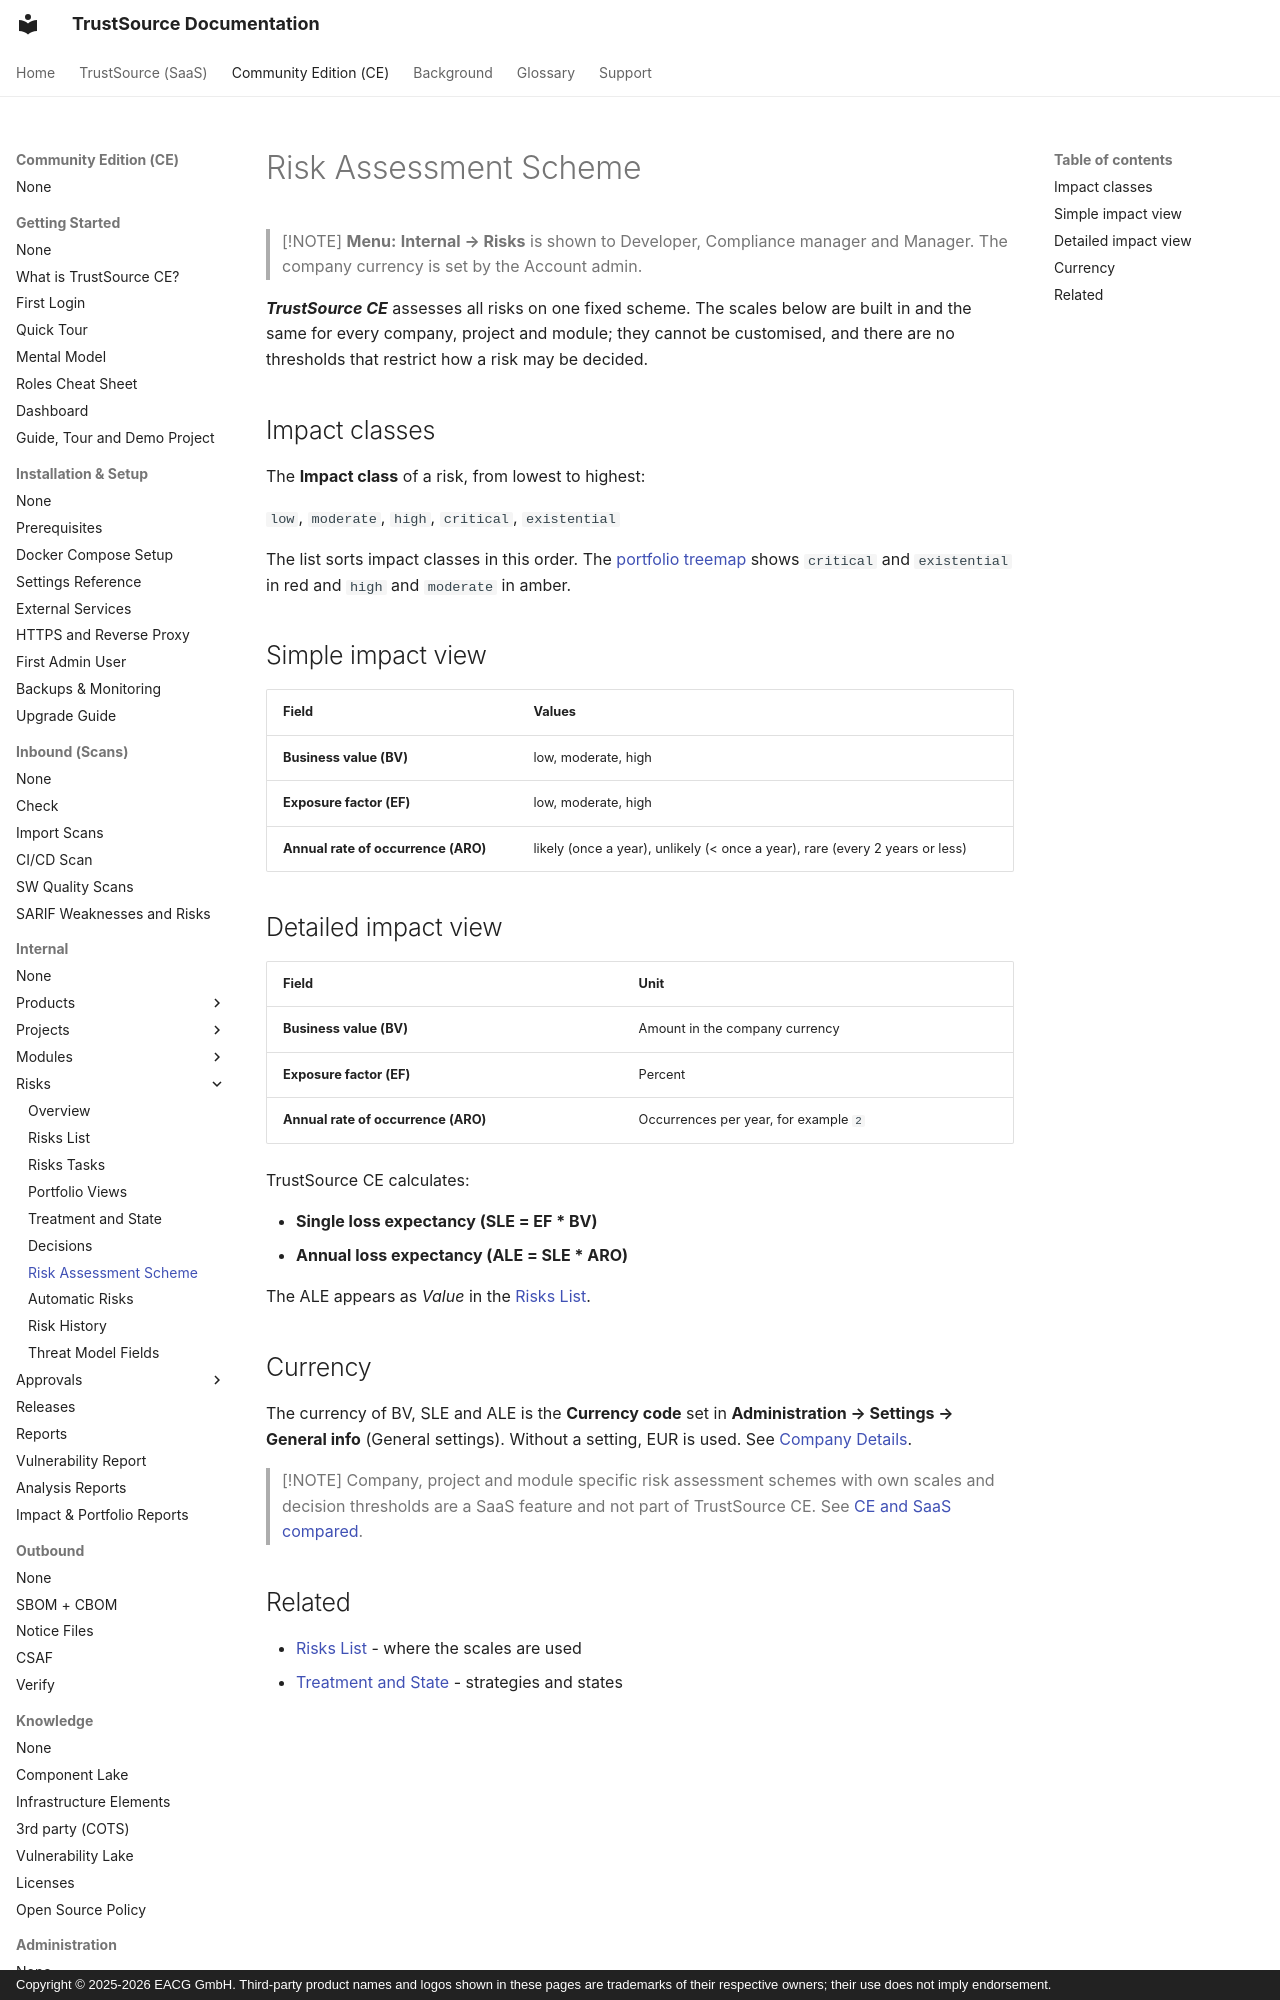

repository: TrustSource/ts-docs · page: ce/03-internal/05-risks/07-risk-assessment-scheme/index.html · generator: mkdocs · copyright: Copyright © 2025-2026 EACG GmbH. Third-party product names and logos shown in these pages are trademarks of their respective owners; their use does not imply endorsement.

# Risk Assessment Scheme

> [!NOTE]
> **Menu:** **Internal → Risks** is shown to Developer, Compliance manager and Manager. The company currency is set by the Account admin.

***TrustSource CE*** assesses all risks on one fixed scheme. The scales below are built in and the same for every company, project and module; they cannot be customised, and there are no thresholds that restrict how a risk may be decided.

## Impact classes

The **Impact class** of a risk, from lowest to highest:

`low`, `moderate`, `high`, `critical`, `existential`

The list sorts impact classes in this order. The [portfolio treemap](04-portfolio-views.md) shows `critical` and `existential` in red and `high` and `moderate` in amber.

## Simple impact view

| Field | Values |
|---|---|
| **Business value (BV)** | low, moderate, high |
| **Exposure factor (EF)** | low, moderate, high |
| **Annual rate of occurrence (ARO)** | likely (once a year), unlikely (< once a year), rare (every 2 years or less) |
